Run: headless pygame with SDL's dummy video driver; simulated clock (each Clock.tick advances the game by its frame time, no real sleeping); random seed 0; keys injected as events and as key.get_pressed() state; no mouse input; restart key SPACE tapped at the start of phases 3 and 4.
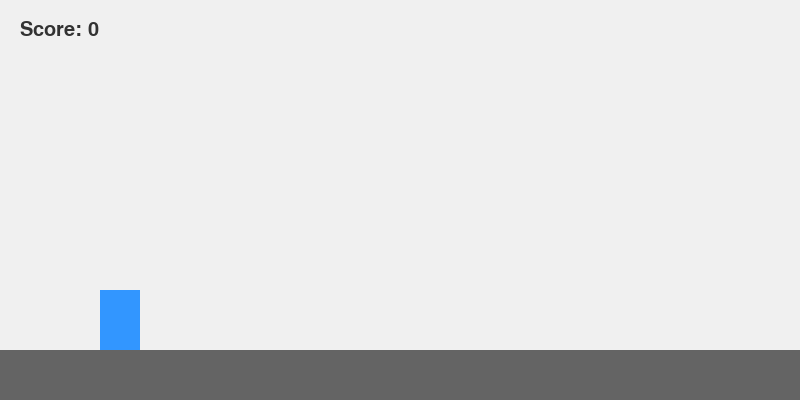
Frame 1 of 4 · flips 1–60 · no input
Frame 2 of 4 · flips 61–180 · tapped SPACE, RETURN · held RIGHT (→), D · screen unchanged from frame 1, image omitted
Frame 3 of 4 · flips 181–300 · tapped SPACE · held DOWN (↓), S · screen unchanged from frame 2, image omitted
Frame 4 of 4 · flips 301–420 · tapped SPACE · held LEFT (←), A, UP (↑), W · screen unchanged from frame 3, image omitted

The pygame program that drew these frames:

import pygame
import sys
import random

# 初始化 Pygame
pygame.init()

# 遊戲常數設定
SCREEN_WIDTH = 800
SCREEN_HEIGHT = 400
FPS = 60

# 顏色定義 (RGB)
WHITE = (255, 255, 255)
BG_COLOR = (240, 240, 240)
PLAYER_COLOR = (50, 150, 255)    # 藍色
OBSTACLE_COLOR = (255, 80, 80)   # 紅色
GROUND_COLOR = (100, 100, 100)   # 灰色
TEXT_COLOR = (50, 50, 50)

# 建立遊戲視窗與時鐘
screen = pygame.display.set_mode((SCREEN_WIDTH, SCREEN_HEIGHT))
pygame.display.set_caption("簡單跑酷遊戲")
clock = pygame.time.Clock()

# 字型設定 (使用系統預設字型)
font = pygame.font.SysFont("arial", 30)

# --- 遊戲物件類別 ---

class Player:
    def __init__(self):
        self.width = 40
        self.height = 60
        self.x = 100
        self.y = SCREEN_HEIGHT - 110  # 剛好站在地面上
        self.rect = pygame.Rect(self.x, self.y, self.width, self.height)
        
        # 跳躍與重力機制
        self.gravity = 0.8
        self.jump_speed = -16
        self.velocity_y = 0
        self.is_jumping = False

    def jump(self):
        if not self.is_jumping:
            self.velocity_y = self.jump_speed
            self.is_jumping = True

    def update(self):
        # 應用重力
        self.velocity_y += self.gravity
        self.y += self.velocity_y
        
        # 地面碰撞限制
        floor_y = SCREEN_HEIGHT - 50 - self.height
        if self.y >= floor_y:
            self.y = floor_y
            self.velocity_y = 0
            self.is_jumping = False
            
        # 更新碰撞矩形位置
        self.rect.y = self.y

    def draw(self):
        pygame.draw.rect(screen, PLAYER_COLOR, self.rect)


class Obstacle:
    def __init__(self):
        self.width = 30
        self.height = random.randint(40, 80)  # 隨機高度增加挑戰性
        self.x = SCREEN_WIDTH
        self.y = SCREEN_HEIGHT - 50 - self.height
        self.rect = pygame.Rect(self.x, self.y, self.width, self.height)
        self.speed = 7

    def update(self):
        self.x -= self.speed
        self.rect.x = self.x

    def draw(self):
        pygame.draw.rect(screen, OBSTACLE_COLOR, self.rect)


# --- 遊戲主程式與狀態 ---

def main():
    player = Player()
    obstacles = []
    score = 0
    game_over = False
    
    # 自訂事件：每 1.2 秒 (1200毫秒) 生成一個障礙物
    obstacle_timer = pygame.USEREVENT + 1
    pygame.time.set_timer(obstacle_timer, 1200)

    # 遊戲主迴圈
    while True:
        # 1. 事件偵測 (Event Loop)
        for event in pygame.event.get():
            if event.type == pygame.QUIT:
                pygame.quit()
                sys.exit()
                
            if event.type == pygame.KEYDOWN:
                if event.key == pygame.K_SPACE:
                    if game_over:
                        # 遊戲結束時按下空白鍵重新開始
                        return main() 
                    else:
                        player.jump()
                        
            # 時間到了就生成新障礙物
            if event.type == obstacle_timer and not game_over:
                obstacles.append(Obstacle())

        # 2. 遊戲狀態更新 (Update)
        if not game_over:
            player.update()
            
            # 更新所有障礙物
            for obstacle in obstacles[:]:
                obstacle.update()
                
                # 如果障礙物走出左邊邊界，就刪除並加分
                if obstacle.x < -obstacle.width:
                    obstacles.remove(obstacle)
                    score += 1
                
                # 碰撞偵測：利用 rect.colliderect
                if player.rect.colliderect(obstacle.rect):
                    game_over = True

        # 3. 畫面繪製 (Render/Draw)
        screen.fill(BG_COLOR)  # 清空畫面
        
        # 畫地面
        pygame.draw.rect(screen, GROUND_COLOR, (0, SCREEN_HEIGHT - 50, SCREEN_WIDTH, 50))
        
        # 畫角色與障礙物
        player.draw()
        for obstacle in obstacles:
            obstacle.draw()
            
        # 畫分數
        score_text = font.render(f"Score: {score}", True, TEXT_COLOR)
        screen.blit(score_text, (20, 20))
        
        # 畫遊戲結束畫面
        if game_over:
            over_text = font.render("GAME OVER - Press SPACE to Restart", True, OBSTACLE_COLOR)
            # 將文字居中顯示
            text_rect = over_text.get_rect(center=(SCREEN_WIDTH // 2, SCREEN_HEIGHT // 2))
            screen.blit(over_text, text_rect)

        # 更新視窗、控制幀率
        pygame.display.flip()
        clock.tick(FPS)

if __name__ == "__main__":
    main()
